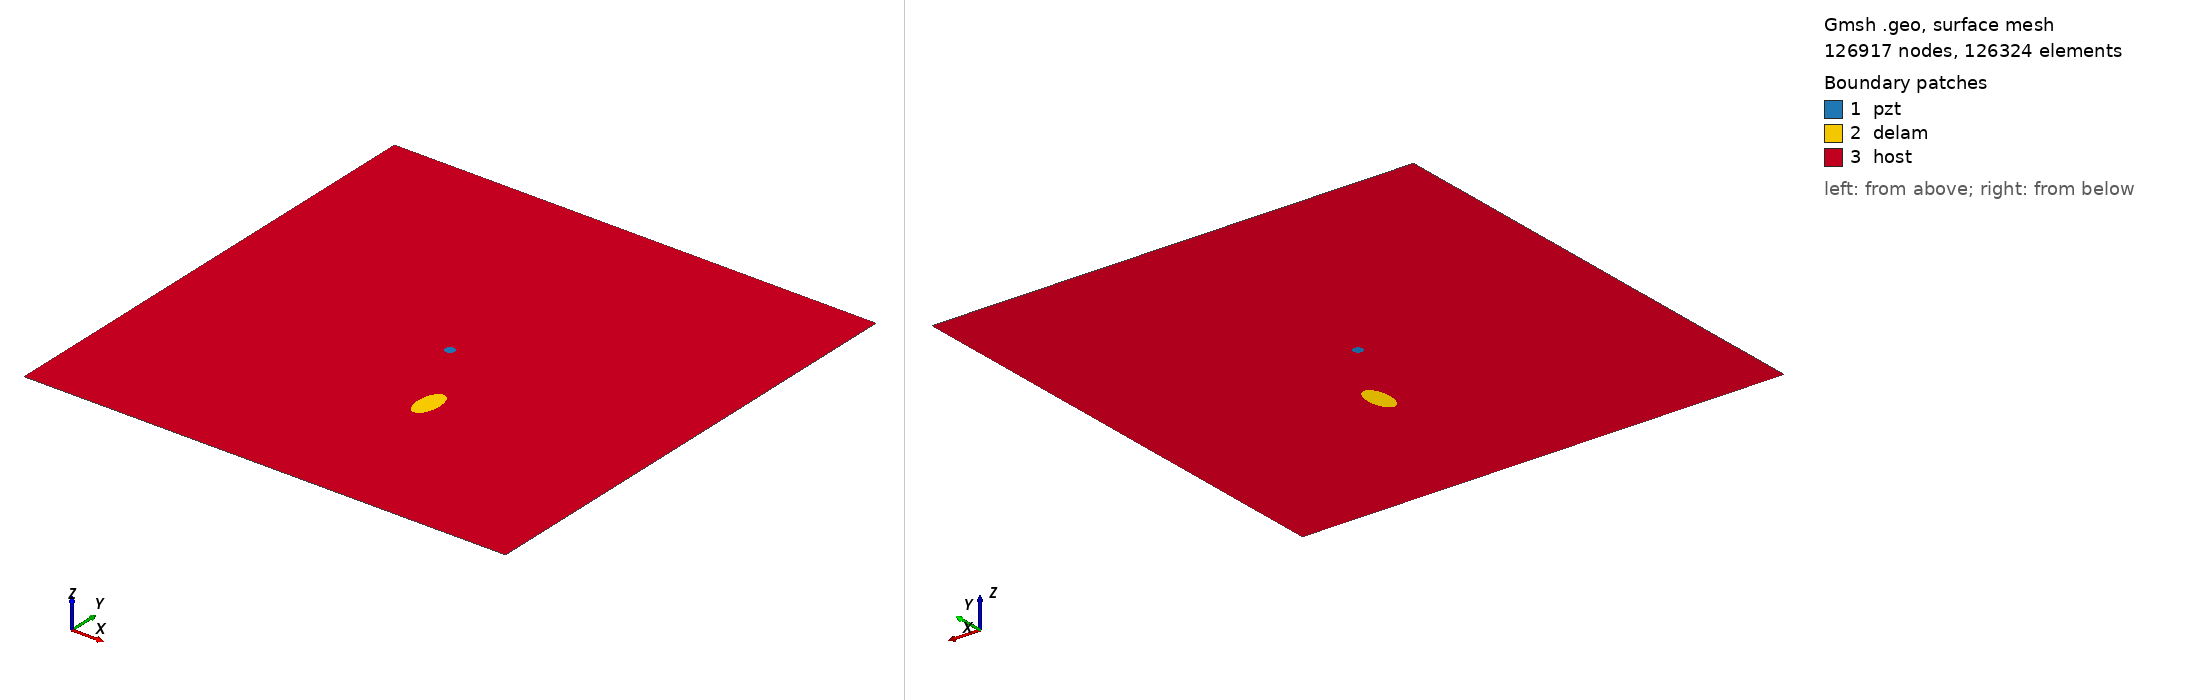

Gmsh geometry script, surface-meshed: 126917 nodes, 126324 surface elements. Boundary patches (legend numbers): 1 pzt, 2 delam, 3 host. Left view from above one corner, right view from below the opposite corner. Legend entries are the model's physical surfaces. The drawing asked Gmsh for element sizes between 1% and 20% of the model's largest extent; the script's own settings can give other sizes.

=== m2_rand_single_delam_201.geo (drawn) ===
SetFactory("OpenCASCADE");
L=0.500000; 
W=0.500000; 
a=0.019432; 
b=0.010149; 
x=0.291961; 
y=0.166834; 
alpha=0.484039 *Pi; 
r=0.005000; 
xpzt=0.250000; 
ypzt=0.250000; 
//+
Point(1) = {0, 0, 0, 1.0};
//+
Point(2) = {L, 0, 0, 1.0};
//+
Point(3) = {L, W, 0, 1.0};
//+
Point(4) = {0, W, 0, 1.0};
//+
Line(1) = {1, 2};
//+
Line(2) = {2, 3};
//+
Line(3) = {3, 4};
//+
Line(4) = {4, 1};
//+
Circle(5) = {xpzt, ypzt, -0, r, 0, 2*Pi};
//+
Ellipse(6) = {x, y, -0, a, b, 0, 2*Pi};
//+
Rotate {{0, 0, 1}, {x, y, 0}, alpha} {
  Curve{6}; 
}
//+
Curve Loop(1) = {4, 1, 2, 3};
//+
Curve Loop(2) = {6};
//+
Curve Loop(3) = {5};
//+
Curve Loop(4) = {6};
//+
Curve Loop(5) = {5};
//+
Plane Surface(1) = {5};
//+
Plane Surface(2) = {4};
//+
Plane Surface(3) = {1, 2, 3};
//+
Point(9) = {xpzt, ypzt, 0, 1.0};
//+
Point{9} In Surface {1};// mesh node at centre of pzt
//+
Physical Surface("pzt") = {1};
//+
Physical Surface("delam") = {2};
//+
Physical Surface("host") = {3};

Mesh.Algorithm = 6; // Frontal
Mesh.CharacteristicLengthFactor = 0.034000;
Mesh.CharacteristicLengthMin = 0.001000;
Mesh.CharacteristicLengthMax = 0.200000;
Mesh.RecombineAll = 1; // Apply recombination algorithm
Mesh.SubdivisionAlgorithm = 1; // 1: all quadrangles
Mesh.Smoothing = 1;
